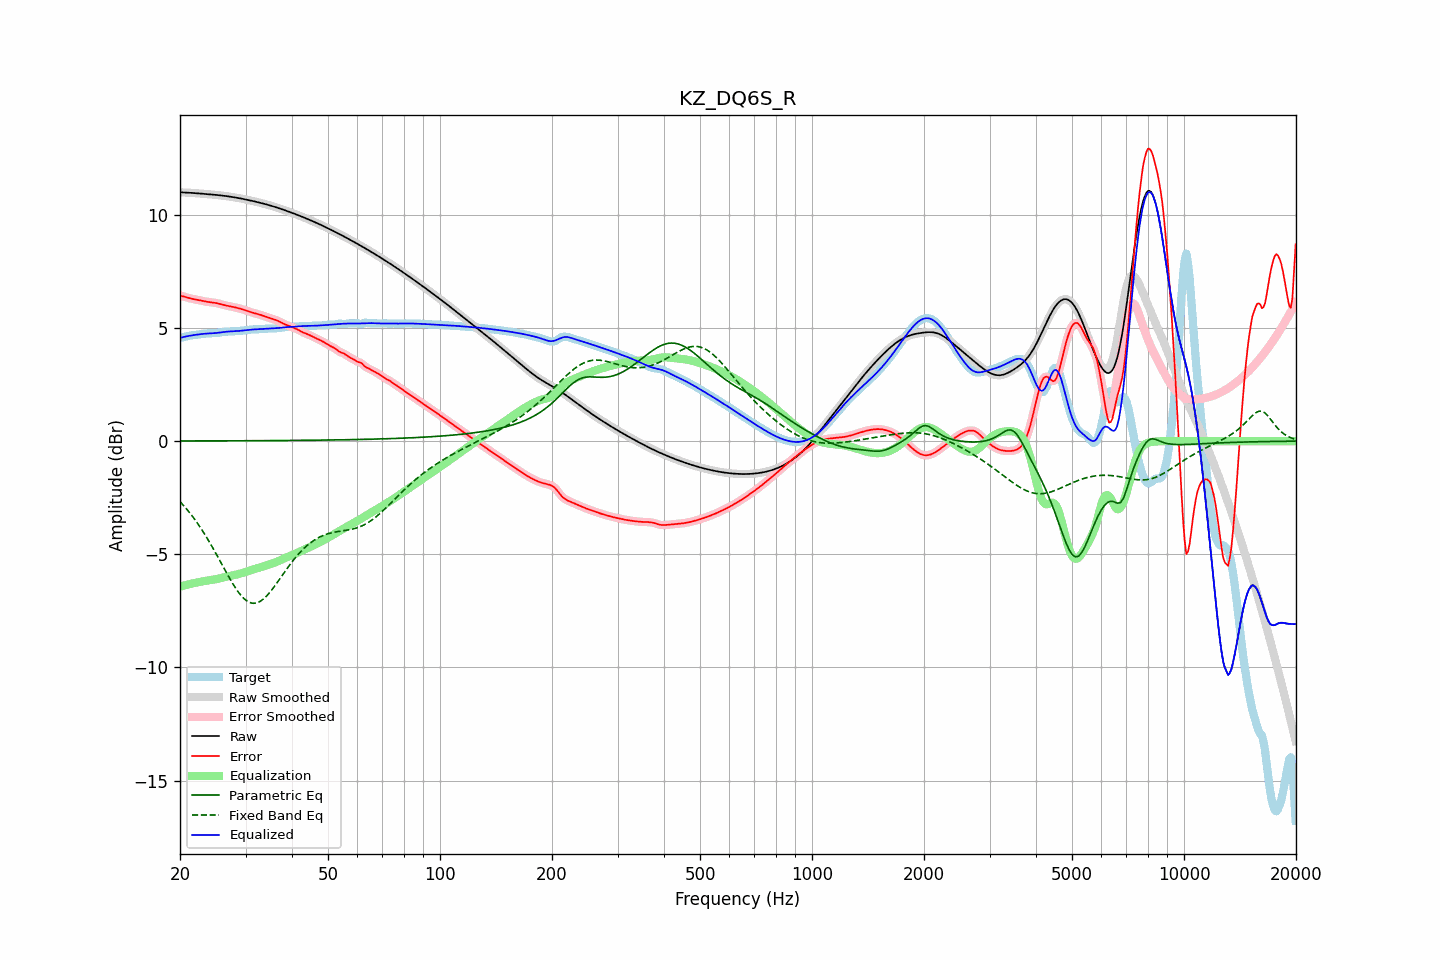

The table this chart was drawn from, first rows:
frequency, raw, error, smoothed, error_smoothed, equalization, parametric_eq, fixed_band_eq, equalized_raw, equalized_smoothed, target
20.00, 10.99, 6.43, 10.99, 6.43, -6.43, 0.01, -2.67, 4.56, 4.56, 4.57
20.20, 10.99, 6.41, 10.99, 6.41, -6.41, 0.01, -2.75, 4.58, 4.58, 4.58
20.40, 10.99, 6.40, 10.99, 6.39, -6.39, 0.01, -2.82, 4.60, 4.60, 4.59
20.61, 10.99, 6.38, 10.99, 6.38, -6.37, 0.01, -2.91, 4.61, 4.61, 4.61
20.81, 10.98, 6.35, 10.98, 6.35, -6.35, 0.01, -2.99, 4.63, 4.63, 4.63
21.02, 10.98, 6.33, 10.98, 6.33, -6.33, 0.01, -3.07, 4.64, 4.64, 4.65
21.23, 10.97, 6.31, 10.97, 6.31, -6.32, 0.01, -3.16, 4.66, 4.66, 4.66
21.44, 10.97, 6.30, 10.97, 6.30, -6.30, 0.01, -3.25, 4.67, 4.67, 4.67
21.66, 10.96, 6.28, 10.96, 6.28, -6.28, 0.01, -3.35, 4.68, 4.68, 4.68
21.87, 10.96, 6.27, 10.96, 6.27, -6.27, 0.01, -3.44, 4.69, 4.69, 4.69
22.09, 10.95, 6.26, 10.95, 6.26, -6.25, 0.01, -3.54, 4.70, 4.70, 4.70
22.31, 10.95, 6.24, 10.95, 6.24, -6.24, 0.01, -3.64, 4.71, 4.71, 4.71
22.54, 10.94, 6.23, 10.94, 6.23, -6.22, 0.01, -3.74, 4.72, 4.72, 4.72
22.76, 10.94, 6.21, 10.94, 6.21, -6.21, 0.01, -3.85, 4.73, 4.73, 4.73
22.99, 10.93, 6.20, 10.93, 6.20, -6.20, 0.01, -3.96, 4.74, 4.74, 4.74
23.22, 10.93, 6.18, 10.93, 6.18, -6.18, 0.01, -4.07, 4.74, 4.74, 4.75
23.45, 10.92, 6.17, 10.92, 6.17, -6.17, 0.01, -4.19, 4.75, 4.75, 4.75
23.69, 10.92, 6.16, 10.91, 6.16, -6.16, 0.01, -4.30, 4.76, 4.76, 4.76
23.92, 10.91, 6.15, 10.91, 6.15, -6.15, 0.01, -4.42, 4.76, 4.76, 4.76
24.16, 10.90, 6.14, 10.90, 6.14, -6.14, 0.01, -4.54, 4.76, 4.76, 4.76
24.40, 10.90, 6.13, 10.90, 6.13, -6.13, 0.01, -4.67, 4.77, 4.77, 4.76
24.65, 10.89, 6.12, 10.89, 6.12, -6.12, 0.01, -4.79, 4.77, 4.77, 4.77
24.89, 10.88, 6.11, 10.88, 6.11, -6.11, 0.01, -4.92, 4.78, 4.78, 4.77
25.14, 10.88, 6.10, 10.88, 6.10, -6.09, 0.01, -5.05, 4.78, 4.78, 4.78
25.39, 10.87, 6.08, 10.87, 6.08, -6.08, 0.01, -5.18, 4.79, 4.79, 4.79
25.65, 10.86, 6.06, 10.86, 6.06, -6.06, 0.01, -5.31, 4.80, 4.80, 4.80
25.91, 10.85, 6.04, 10.85, 6.04, -6.04, 0.01, -5.44, 4.81, 4.81, 4.81
26.16, 10.84, 6.02, 10.84, 6.02, -6.02, 0.01, -5.57, 4.82, 4.82, 4.82
26.43, 10.84, 6.00, 10.83, 6.00, -6.01, 0.01, -5.70, 4.83, 4.83, 4.83
26.69, 10.83, 5.99, 10.83, 5.99, -5.99, 0.01, -5.83, 4.84, 4.84, 4.84
26.96, 10.82, 5.97, 10.82, 5.97, -5.97, 0.01, -5.95, 4.84, 4.84, 4.84
27.23, 10.81, 5.96, 10.81, 5.96, -5.96, 0.01, -6.08, 4.85, 4.85, 4.85
27.50, 10.79, 5.94, 10.79, 5.94, -5.94, 0.01, -6.20, 4.85, 4.85, 4.85
27.77, 10.78, 5.93, 10.78, 5.93, -5.93, 0.01, -6.32, 4.85, 4.85, 4.85
28.05, 10.77, 5.92, 10.77, 5.92, -5.91, 0.02, -6.43, 4.86, 4.86, 4.86
28.33, 10.76, 5.90, 10.76, 5.90, -5.90, 0.02, -6.54, 4.86, 4.86, 4.86
28.62, 10.75, 5.88, 10.75, 5.88, -5.88, 0.02, -6.64, 4.87, 4.87, 4.87
28.90, 10.73, 5.86, 10.73, 5.86, -5.86, 0.02, -6.73, 4.87, 4.87, 4.87
29.19, 10.72, 5.84, 10.72, 5.84, -5.84, 0.02, -6.82, 4.88, 4.88, 4.88
29.48, 10.71, 5.82, 10.71, 5.82, -5.82, 0.02, -6.90, 4.89, 4.89, 4.88
29.78, 10.69, 5.80, 10.69, 5.80, -5.80, 0.02, -6.97, 4.89, 4.89, 4.89
30.08, 10.68, 5.78, 10.68, 5.78, -5.77, 0.02, -7.03, 4.90, 4.90, 4.90
30.38, 10.66, 5.75, 10.66, 5.75, -5.75, 0.02, -7.08, 4.91, 4.91, 4.91
30.68, 10.65, 5.73, 10.65, 5.73, -5.73, 0.02, -7.11, 4.92, 4.92, 4.92
30.99, 10.63, 5.70, 10.63, 5.70, -5.71, 0.02, -7.14, 4.92, 4.92, 4.93
31.30, 10.61, 5.68, 10.61, 5.68, -5.68, 0.02, -7.16, 4.93, 4.93, 4.93
31.61, 10.60, 5.66, 10.60, 5.66, -5.66, 0.02, -7.17, 4.94, 4.94, 4.94
31.93, 10.58, 5.64, 10.58, 5.64, -5.64, 0.02, -7.16, 4.94, 4.94, 4.94
32.24, 10.56, 5.62, 10.56, 5.62, -5.62, 0.02, -7.14, 4.94, 4.94, 4.94
32.57, 10.55, 5.60, 10.55, 5.60, -5.60, 0.02, -7.11, 4.95, 4.95, 4.94
32.89, 10.53, 5.58, 10.53, 5.58, -5.58, 0.02, -7.07, 4.95, 4.95, 4.95
33.22, 10.51, 5.56, 10.51, 5.56, -5.55, 0.02, -7.02, 4.96, 4.96, 4.95
33.55, 10.49, 5.53, 10.49, 5.53, -5.53, 0.02, -6.97, 4.96, 4.96, 4.96
33.89, 10.47, 5.51, 10.47, 5.51, -5.51, 0.02, -6.90, 4.96, 4.96, 4.97
34.23, 10.45, 5.48, 10.45, 5.48, -5.49, 0.02, -6.83, 4.97, 4.97, 4.97
34.57, 10.43, 5.46, 10.43, 5.46, -5.46, 0.02, -6.75, 4.97, 4.97, 4.97
34.92, 10.41, 5.44, 10.41, 5.44, -5.44, 0.02, -6.67, 4.97, 4.97, 4.98
35.27, 10.39, 5.42, 10.39, 5.42, -5.42, 0.02, -6.58, 4.98, 4.98, 4.98
35.62, 10.37, 5.39, 10.37, 5.39, -5.39, 0.02, -6.49, 4.98, 4.98, 4.98
35.97, 10.35, 5.37, 10.35, 5.37, -5.36, 0.03, -6.39, 4.99, 4.99, 4.98
... 635 more rows
